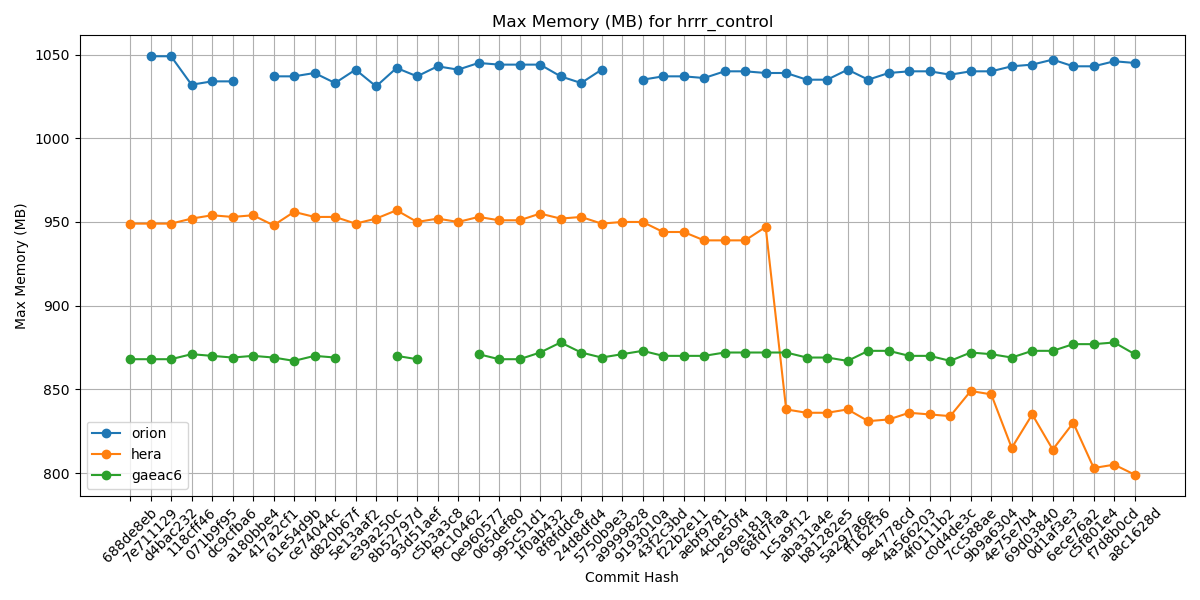

Values plotted in this chart, from the file beside it:
Hash, orion, hera, gaeac6
688de8eb, , 949, 868
7e711129, 1049, 949, 868
d4bac232, 1049, 949, 868
118cff46, 1032, 952, 871
071b9f95, 1034, 954, 870
dc9cfba6, 1034, 953, 869
a180bbe4, , 954, 870
417a2cf1, 1037, 948, 869
61e54d9b, 1037, 956, 867
ce74044c, 1039, 953, 870
d820b67f, 1033, 953, 869
5e13aaf2, 1041, 949, 
e39a250c, 1031, 952, 
8b52797d, 1042, 957, 870
93d51aef, 1037, 950, 868
c5b3a3c8, 1043, 952, 
f9c10462, 1041, 950, 
0e960577, 1045, 953, 871
065def80, 1044, 951, 868
995c51d1, 1044, 951, 868
1f0ab432, 1044, 955, 872
8f8fddc8, 1037, 952, 878
24d8dfd4, 1033, 953, 872
5750b9e3, 1041, 949, 869
a9999828, , 950, 871
9193010a, 1035, 950, 873
43f2c3bd, 1037, 944, 870
f22b2e11, 1037, 944, 870
aebf9781, 1036, 939, 870
4cbe50f4, 1040, 939, 872
269e181a, 1040, 939, 872
68fd7faa, 1039, 947, 872
1c5a9f12, 1039, 838, 872
aba31a4e, 1035, 836, 869
b81282e5, 1035, 836, 869
5a297a6e, 1041, 838, 867
ff162f36, 1035, 831, 873
9e4778cd, 1039, 832, 873
4a566203, 1040, 836, 870
4f0111b2, 1040, 835, 870
c0d4de3c, 1038, 834, 867
7cc588ae, 1040, 849, 872
9b9a6304, 1040, 847, 871
4e75e7b4, 1043, 815, 869
69d03840, 1044, 835, 873
0d1af3e3, 1047, 814, 873
6ece76a2, 1043, 830, 877
c5f801e4, 1043, 803, 877
f7d8b0cd, 1046, 805, 878
a8c1628d, 1045, 799, 871
